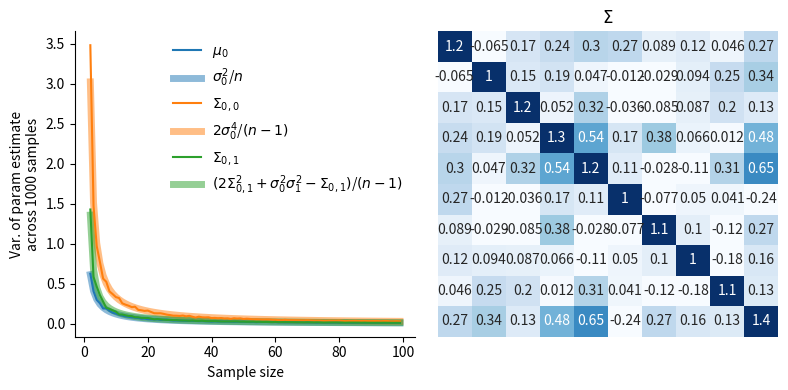

Write Python code to recreate this figure.
import numpy as np
import matplotlib.pyplot as plt
import seaborn as sns
import matplotlib as mpl
mpl.rcParams['axes.spines.right'] = False
mpl.rcParams['axes.spines.top'] = False

# arbitrary-D case -- how do pairwise covariance values behave?
nsamps = 1000
u = [0, 0, 0] # "z-scored data"
cov = np.array([[.4, 0.2, -0.2], [0.2, .2, 0.2], [-0.2, 0.2, .1]])
u = np.zeros(10)
lv = abs(np.random.normal(0, 1, (10, 1)))
lv /= np.linalg.norm(lv)
cov = lv.dot(lv.T)
cov += np.random.normal(0, 0.1, cov.shape)
np.fill_diagonal(cov, 1)
cov = cov.dot(cov.T)
mean = []
var = []
var_var = []
mean_var = []
n = np.arange(2, 100, 1)
for ii, ss in enumerate(n):
    print(f"Sample {ii} /{len(n)}")
    _mean = []
    _variance = []
    for i in range(0, nsamps):
        sample = np.random.multivariate_normal(u, cov, ss)
        _mean.append(np.mean(sample, axis=0))
        _variance.append(np.cov(sample.T))
    mean.append(np.stack(_mean).mean(axis=0))
    var.append(np.stack(_variance).mean(axis=0))
    var_var.append(np.stack(_variance).var(axis=0, ddof=1))
    mean_var.append(np.stack(_mean).var(axis=0, ddof=1))

mean = np.stack(mean)
var = np.stack(var)
var_var = np.stack(var_var)
mean_var = np.stack(mean_var)

# plot variance in u (mean_var), sigma (diag(var_var)), and cov (off diagonal var_var) for different sample sizes
f, ax = plt.subplots(1, 2, figsize=(8, 4))

# mean
ax[0].plot(n, mean_var[:, 0], label=r"$\mu_0$")
ax[0].plot(n, (abs(cov[0, 0]) / (n)), lw=5, color='tab:blue', alpha=0.5, zorder=-1, label=r'$\sigma_0^2$/$n$')

# variance
ax[0].plot(n, var_var[:, 0, 0], label=r"$\Sigma_{0, 0}$")
ax[0].plot(n, (2*(abs(cov[0, 0]))**2 / ((n-1))), lw=5, color='tab:orange', alpha=0.5, zorder=-1, label=r'$2\sigma_0^4$/$(n-1)$')

# covariance
ax[0].plot(n, var_var[:, 0, 1], label=r"$\Sigma_{0, 1}$")
ax[0].plot(n, (2*cov[0, 1]**2 + (cov[0, 0]*cov[1,1]) - (cov[0, 1])) / (n-1), lw=5, color='tab:green', alpha=0.5, zorder=-1, \
                                label=r'$(2\Sigma_{0,1}^2 + \sigma_0^2\sigma_1^2 - \Sigma_{0, 1})$/$(n-1)$')

ax[0].set_ylabel(f'Var. of param estimate\nacross {nsamps} samples')
ax[0].set_xlabel('Sample size')
ax[0].legend(frameon=False)

# plot covariance matrix
sns.heatmap(cov, cmap='Blues', annot=True, ax=ax[1], vmin=0, vmax=1, xticklabels=False, yticklabels=False, cbar=False)
ax[1].set_title(r"$\Sigma$")

f.tight_layout()

plt.show()